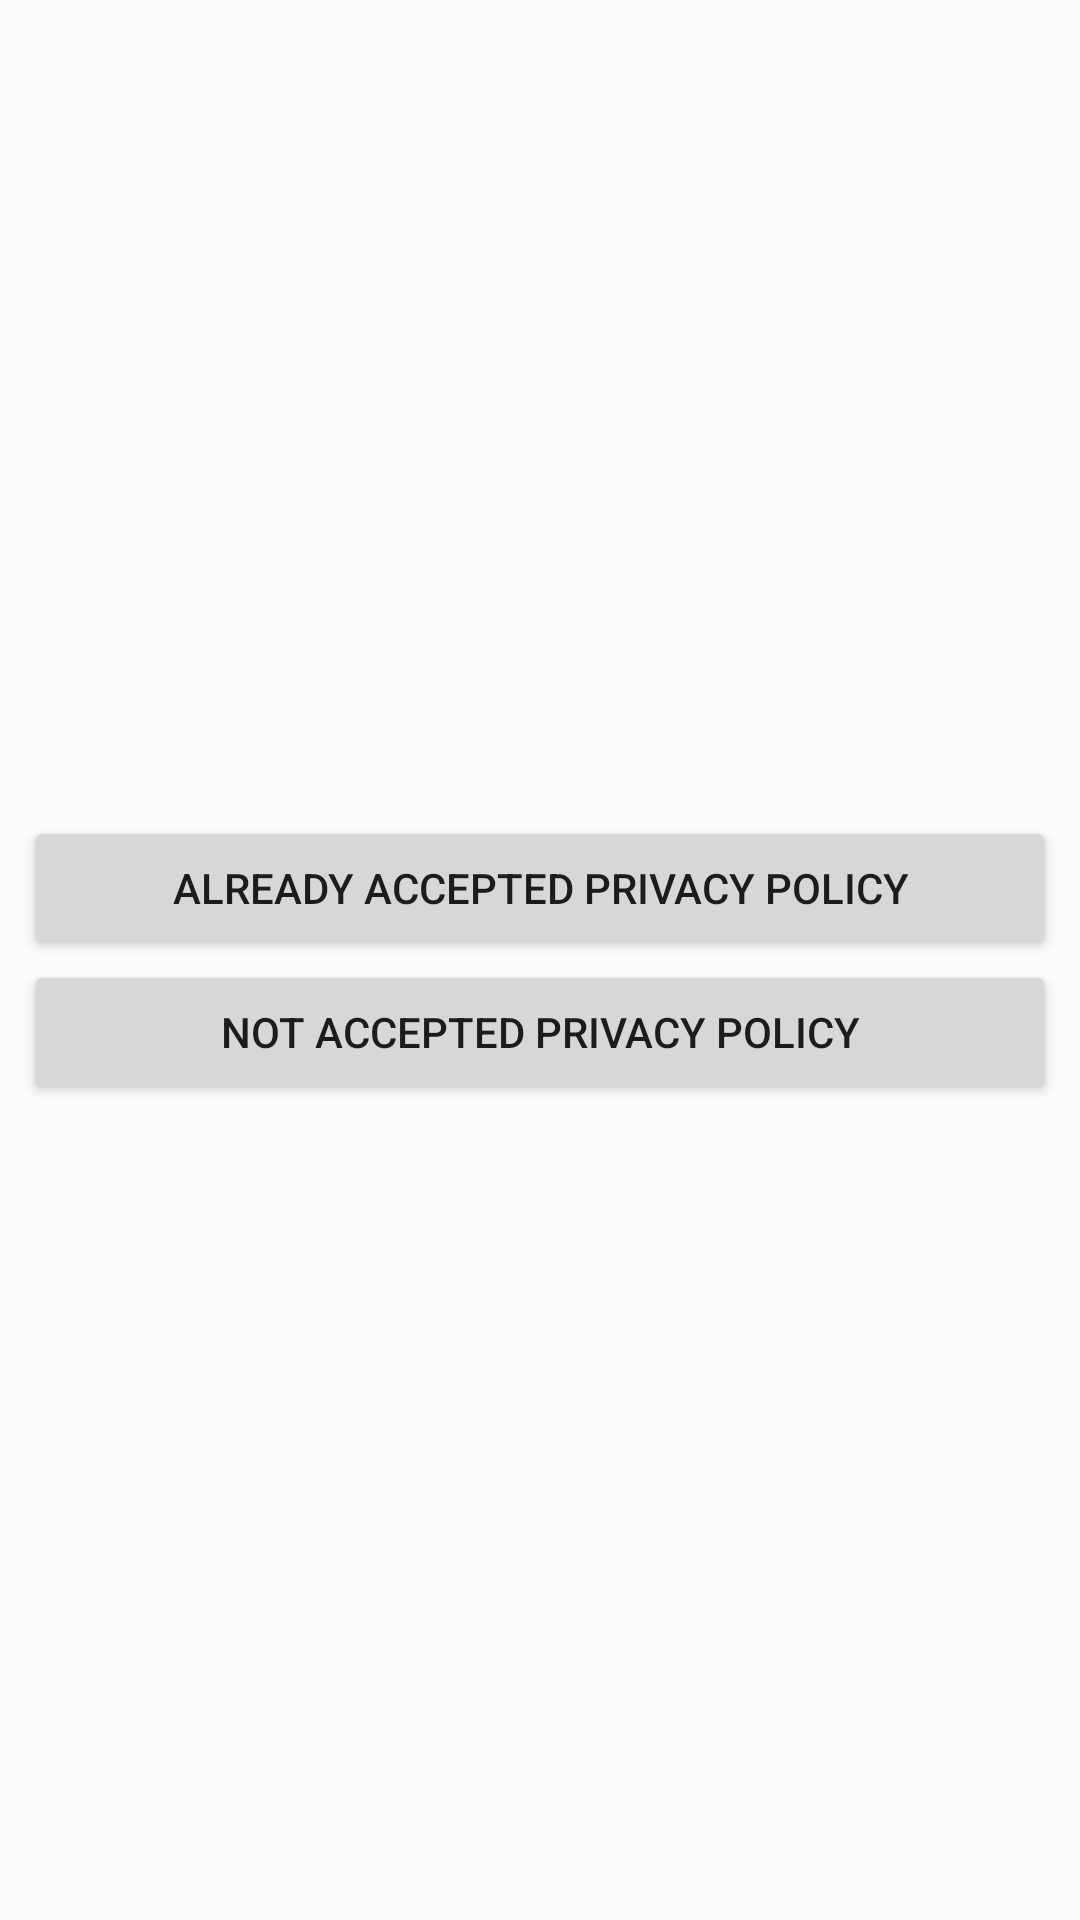

Reconstruct the res/layout file that produces this screen, plus the resources it refers to.
<!-- AndroidManifest.xml: application theme AppTheme -->
<!-- res/layout/activity_main2.xml -->
<?xml version="1.0" encoding="utf-8"?>
<androidx.constraintlayout.widget.ConstraintLayout
        xmlns:android="http://schemas.android.com/apk/res/android"
        xmlns:tools="http://schemas.android.com/tools"
        xmlns:app="http://schemas.android.com/apk/res-auto"
        android:layout_width="match_parent"
        android:layout_height="match_parent">

    <LinearLayout android:layout_width="match_parent"
                  android:layout_height="wrap_content"
                  android:orientation="vertical"
                  android:layout_marginTop="8dp"
                  app:layout_constraintTop_toTopOf="parent"
                  android:layout_marginBottom="8dp"
                  app:layout_constraintBottom_toBottomOf="parent"
                  app:layout_constraintStart_toStartOf="parent"
                  android:layout_marginStart="8dp"
                  app:layout_constraintEnd_toEndOf="parent"
                  android:layout_marginEnd="8dp">
        <androidx.appcompat.widget.AppCompatButton
                android:id="@+id/button1"
                android:layout_width="match_parent"
                android:layout_height="wrap_content"
                android:text="Already accepted privacy policy"
        />

        <androidx.appcompat.widget.AppCompatButton
                android:id="@+id/button2"
                android:layout_width="match_parent"
                android:layout_height="wrap_content"
                android:text="Not accepted privacy policy"
        />

    </LinearLayout>


</androidx.constraintlayout.widget.ConstraintLayout>
<!-- resources referenced by this layout -->
<resources>
  <style name="AppTheme" parent="Theme.MaterialComponents.Light.NoActionBar">
          <item name="colorPrimary">@color/colorPrimary</item>
          <item name="colorPrimaryDark">@color/colorPrimaryDark</item>
          <item name="colorAccent">@color/colorAccent</item>
  
          <item name="colorSecondary">@color/color_secondary</item>
          <item name="colorSecondaryVariant">@color/color_secondary_variant</item>
          <item name="colorOnSecondary">@color/color_on_secondary</item>
  
          <item name="colorError">@color/color_error</item>
          <item name="colorOnError">@color/color_on_error</item>
  
          <item name="colorSurface">@color/color_surface</item>
          <item name="colorOnSurface">@color/color_on_surface</item>
  
          <item name="android:colorBackground">@color/color_background</item>
          <item name="colorOnBackground">@color/color_on_background</item>
  
          <item name="android:statusBarColor">@color/colorPrimaryDark</item>
      </style>
  <color name="colorPrimary">#4CAF50</color>
  <color name="colorPrimaryDark">#388E3C</color>
  <color name="colorAccent">#FF9800</color>
  <color name="color_secondary">#000000</color>
  <color name="color_secondary_variant">#111111</color>
  <color name="color_on_secondary">#FFFFFF</color>
  <color name="color_error">#F44336</color>
  <color name="color_on_error">#FFFFFF</color>
  <color name="color_surface">#FFFFFF</color>
  <color name="color_on_surface">#000000</color>
  <color name="color_background">#FAFAFA</color>
  <color name="color_on_background">#000000</color>
</resources>
